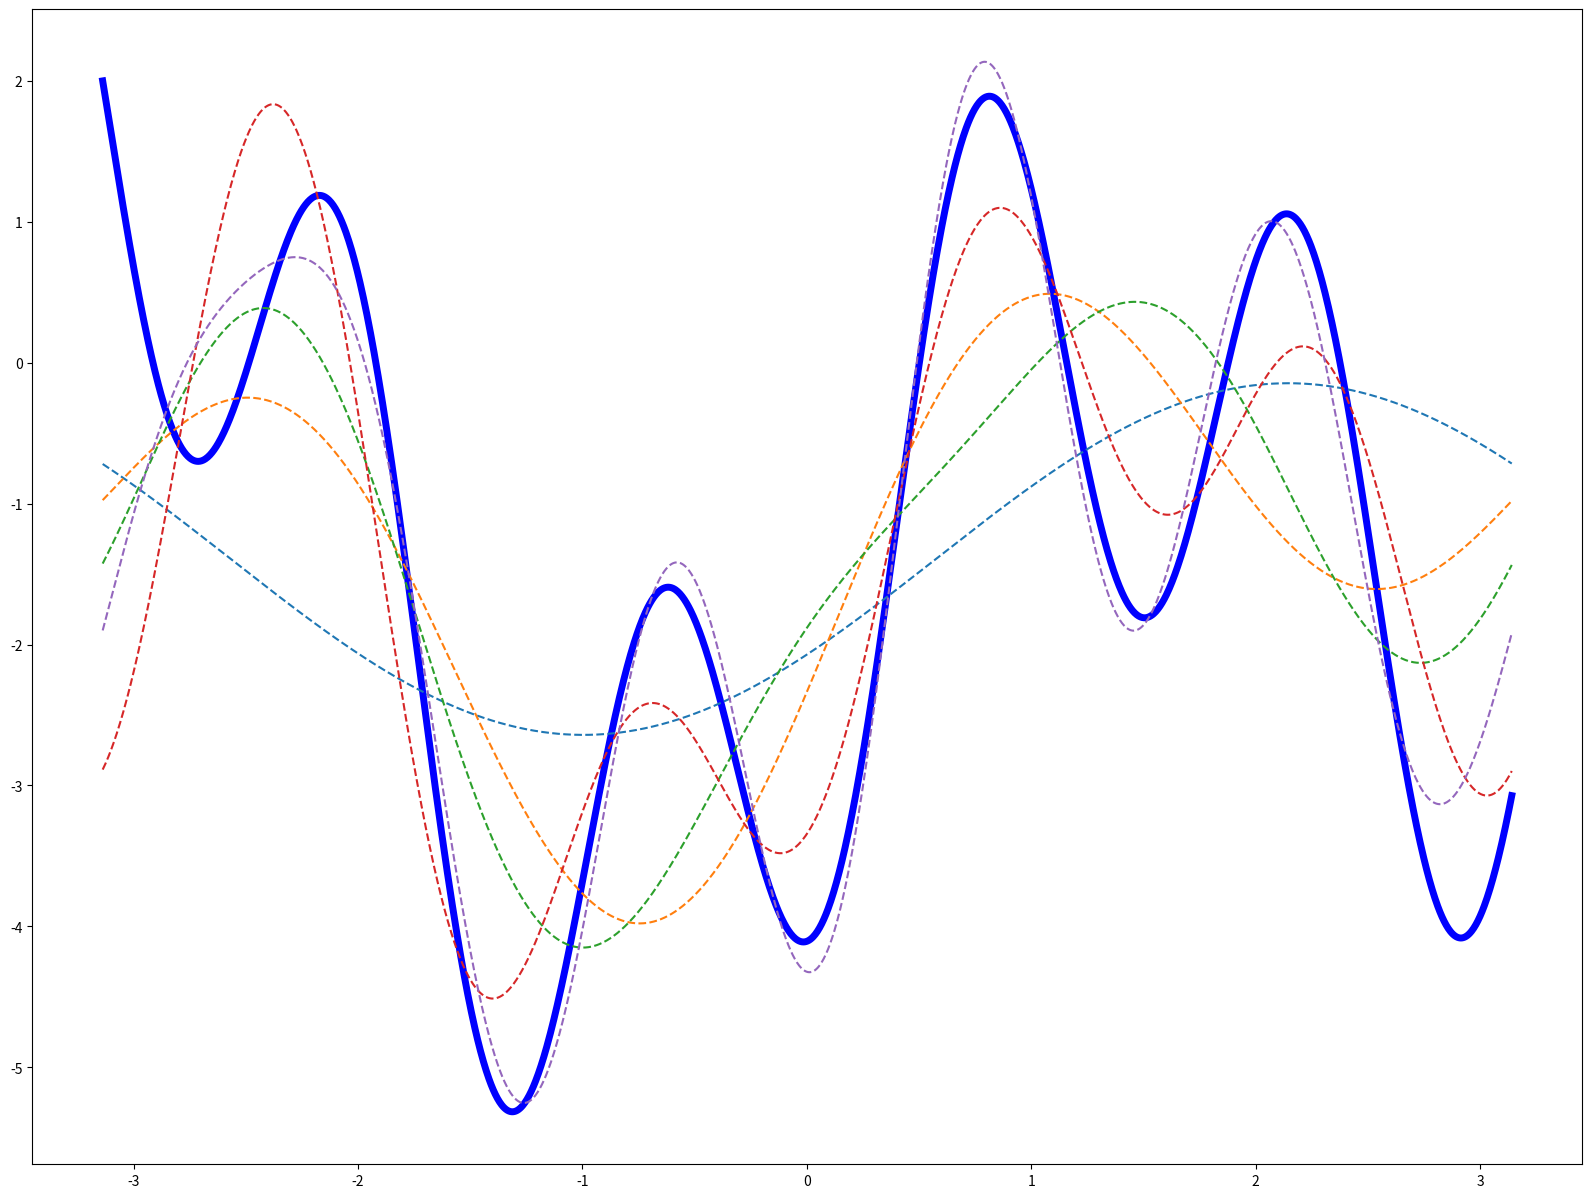

Source code (Python):
#-----------------------------------------------------------------------------------------#
import numpy as np
import matplotlib.pyplot as plt
from matplotlib.cm import get_cmap
#-----------------------------------------------------------------------------------------#

'''
step 1: predefine signal length
'''

dx = 0.001
L = np.pi
x = L * np.arange(-1+dx,1+dx,dx)
n = len(x)
nquart = int(np.floor(n/4))

'''
step 2: synthetic signal, creating from a combination of sine and cosince functions
'''

def sin_cos(amplitude, frequency, time, phase, choice):
	y = 0 # preallocate memory
	if choice == 'cos':
		y = amplitude*np.cos(2*np.pi*frequency*time + phase)
	elif choice == 'sin':
		y = amplitude*np.sin(2*np.pi*frequency*time + phase)
	return y

amplitude = 2  # no unit
frequency = 5 # Hz
time = np.linspace(0, np.pi/32, 2000) # second
phase = np.pi/2 # where to start (radians)
y_5 = sin_cos(amplitude, 5, time, phase, 'cos')
y_15 = sin_cos(amplitude, 15, time, phase, 'sin')
y_45 = sin_cos(amplitude, 45, time, phase, 'cos')
f = y_5 + y_15 + y_45

'''
step 3: plot result
'''

fig, ax = plt.subplots(figsize=(20, 15))
# NOTE plot synthetic signal
ax.plot(x, f, '-', color='b', linewidth=5)
# NOTE assign colors
cmap = get_cmap('tab10')
colors = cmap.colors
ax.set_prop_cycle(color=colors)
# NOTE coefficients A0
A0 = np.sum(f * np.ones_like(x)) * dx
fFS = A0/2
# NOTE compute coefficients A and B
number_of_generating_function = 5
A = np.zeros(number_of_generating_function)
B = np.zeros(number_of_generating_function)
for k in range(number_of_generating_function):
	A[k] = np.sum(f * np.cos(np.pi*(k+1)*x/L)) * dx # Inner product
	B[k] = np.sum(f * np.sin(np.pi*(k+1)*x/L)) * dx
	fFS = fFS + A[k]*np.cos((k+1)*np.pi*x/L) + B[k]*np.sin((k+1)*np.pi*x/L)
	ax.plot(x, fFS, '--')
# plt.savefig('image_out/' + 'fourier_series' + '.svg', format='svg', bbox_inches='tight', transparent=True, pad_inches=0)
plt.show()